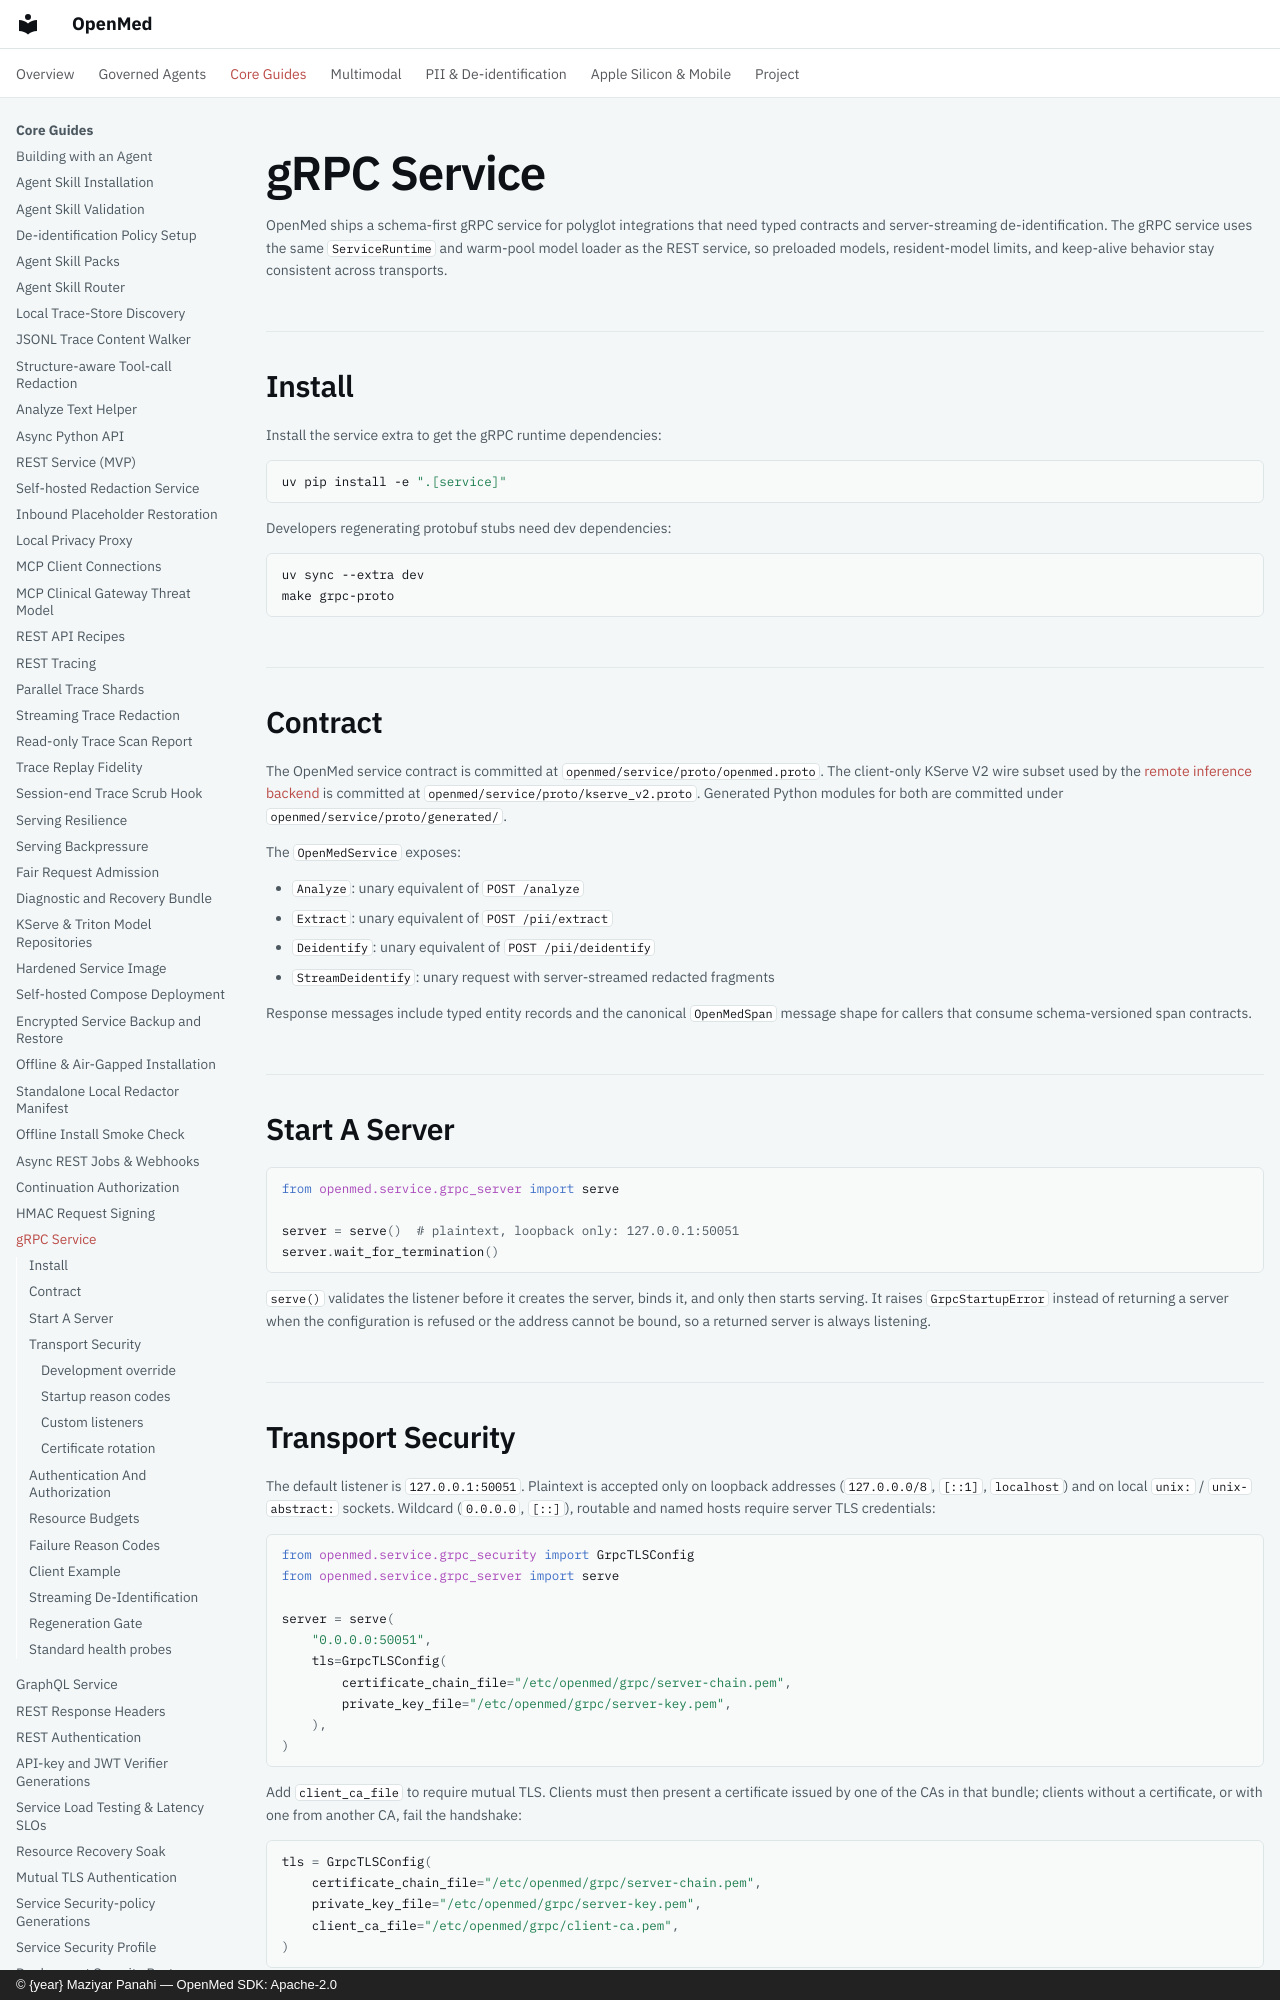

repository: maziyarpanahi/openmed · page: serving/grpc/index.html · generator: mkdocs · copyright: © {year} Maziyar Panahi — OpenMed SDK: Apache-2.0

# gRPC Service

OpenMed ships a schema-first gRPC service for polyglot integrations that need
typed contracts and server-streaming de-identification. The gRPC service uses
the same `ServiceRuntime` and warm-pool model loader as the REST service, so
preloaded models, resident-model limits, and keep-alive behavior stay
consistent across transports.

## Install

Install the service extra to get the gRPC runtime dependencies:

```bash
uv pip install -e ".[service]"
```

Developers regenerating protobuf stubs need dev dependencies:

```bash
uv sync --extra dev
make grpc-proto
```

## Contract

The OpenMed service contract is committed at
`openmed/service/proto/openmed.proto`. The client-only KServe V2 wire subset
used by the [remote inference backend](kserve-triton.md) is committed at
`openmed/service/proto/kserve_v2.proto`. Generated Python modules for both are
committed under `openmed/service/proto/generated/`.

The `OpenMedService` exposes:

- `Analyze`: unary equivalent of `POST /analyze`
- `Extract`: unary equivalent of `POST /pii/extract`
- `Deidentify`: unary equivalent of `POST /pii/deidentify`
- `StreamDeidentify`: unary request with server-streamed redacted fragments

Response messages include typed entity records and the canonical `OpenMedSpan`
message shape for callers that consume schema-versioned span contracts.

## Start A Server

```python
from openmed.service.grpc_server import serve

server = serve()  # plaintext, loopback only: 127.0.0.1:50051
server.wait_for_termination()
```

`serve()` validates the listener before it creates the server, binds it, and
only then starts serving. It raises `GrpcStartupError` instead of returning a
server when the configuration is refused or the address cannot be bound, so a
returned server is always listening.

## Transport Security

The default listener is `127.0.0.1:50051`. Plaintext is accepted only on
loopback addresses (`127.0.0.0/8`, `[::1]`, `localhost`) and on local
`unix:` / `unix-abstract:` sockets. Wildcard (`0.0.0.0`, `[::]`), routable and
named hosts require server TLS credentials:

```python
from openmed.service.grpc_security import GrpcTLSConfig
from openmed.service.grpc_server import serve

server = serve(
    "0.0.0.0:50051",
    tls=GrpcTLSConfig(
        certificate_chain_file="/etc/openmed/grpc/server-chain.pem",
        private_key_file="/etc/openmed/grpc/server-key.pem",
    ),
)
```

Add `client_ca_file` to require mutual TLS. Clients must then present a
certificate issued by one of the CAs in that bundle; clients without a
certificate, or with one from another CA, fail the handshake:

```python
tls = GrpcTLSConfig(
    certificate_chain_file="/etc/openmed/grpc/server-chain.pem",
    private_key_file="/etc/openmed/grpc/server-key.pem",
    client_ca_file="/etc/openmed/grpc/client-ca.pem",
)
```

A mutual-TLS client trusts the server CA and presents its own certificate:

```python
from pathlib import Path

import grpc

credentials = grpc.ssl_channel_credentials(
    root_certificates=Path("/etc/openmed/grpc/server-ca.pem").read_bytes(),
    private_key=Path("/etc/openmed/grpc/client-key.pem").read_bytes(),
    certificate_chain=Path("/etc/openmed/grpc/client-chain.pem").read_bytes(),
)
channel = grpc.secure_channel("openmed-grpc.internal:50051", credentials)
```

`require_client_cert` defaults to whether a client CA is configured. Setting it
to `True` without a client CA, or to `False` with one, is refused rather than
silently ignored.

Credential material is loaded and checked before anything is bound. Startup is
refused when a file is missing or unreadable, is not valid PEM, is empty or
larger than 1 MiB, when the private key is encrypted or does not match the leaf
certificate, or when the leaf certificate is expired or not yet valid. The
certificate chain file must list the leaf first, followed by any
intermediates. The private key must be unencrypted PEM, so protect it with file
permissions or a secret mount.
